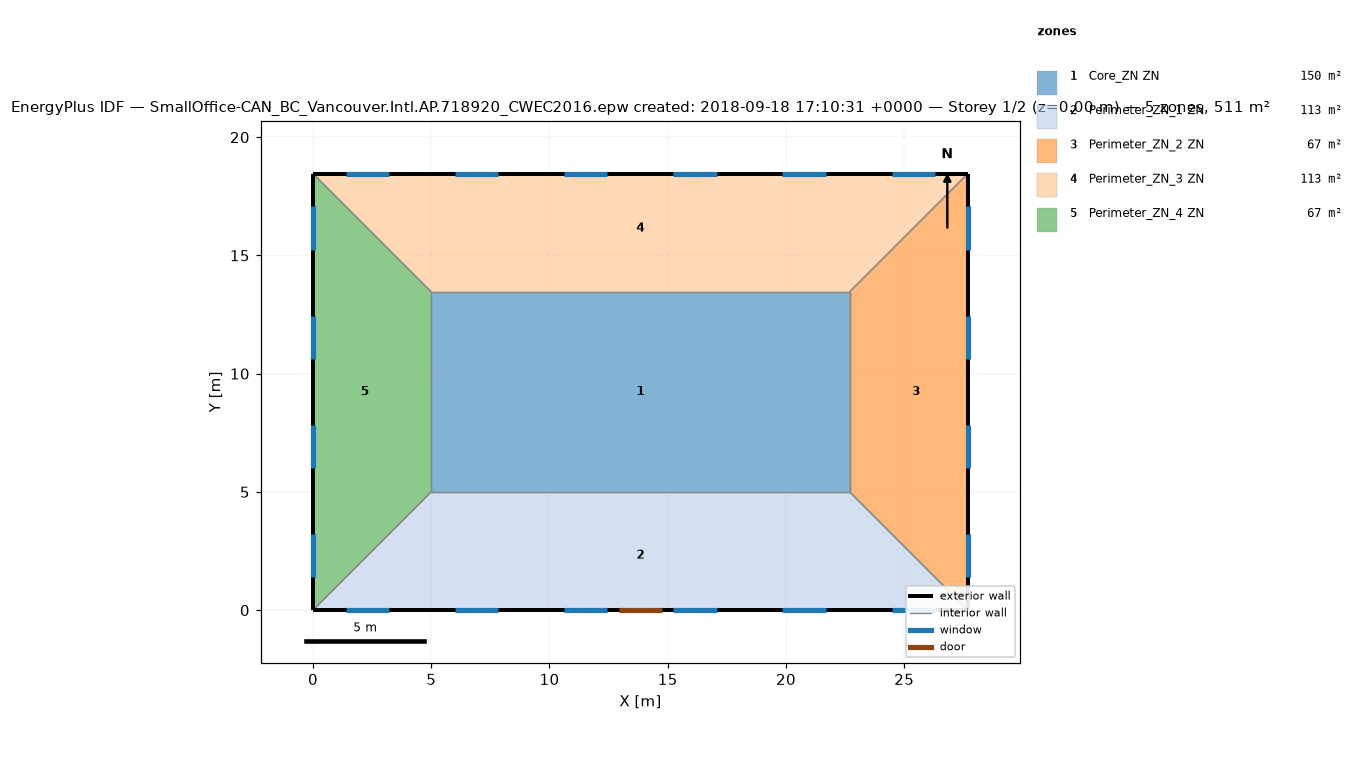
=== STOREY PLAN SPEC (per zone: floor XY polygon, exterior-wall plan segments, windows/doors) ===
zone 1: Core_ZN ZN  (149.7 m²)
  floor: (22.69, 13.46) (22.69, 5.00) (5.00, 5.00) (5.00, 13.46)
  interior walls: 4
zone 2: Perimeter_ZN_1 ZN  (113.5 m²)
  floor: (22.69, 5.00) (27.69, 0.00) (0.00, 0.00) (5.00, 5.00)
  exterior wall: (0.00, 0.00) – (27.69, 0.00)  [27.7 m]
    door: (12.93, 0.00) – (14.76, 0.00)  [3.9 m²]
    window: (1.39, 0.00) – (3.22, 0.00)  [2.8 m²]
    window: (6.01, 0.00) – (7.84, 0.00)  [2.8 m²]
    window: (10.62, 0.00) – (12.45, 0.00)  [2.8 m²]
    window: (15.24, 0.00) – (17.07, 0.00)  [2.8 m²]
    window: (19.85, 0.00) – (21.68, 0.00)  [2.8 m²]
    window: (24.47, 0.00) – (26.30, 0.00)  [2.8 m²]
  interior walls: 3
zone 3: Perimeter_ZN_2 ZN  (67.3 m²)
  floor: (27.69, 18.46) (27.69, 0.00) (22.69, 5.00) (22.69, 13.46)
  exterior wall: (27.69, 0.00) – (27.69, 18.46)  [18.5 m]
    window: (27.69, 1.39) – (27.69, 3.22)  [2.8 m²]
    window: (27.69, 6.01) – (27.69, 7.84)  [2.8 m²]
    window: (27.69, 10.62) – (27.69, 12.45)  [2.8 m²]
    window: (27.69, 15.24) – (27.69, 17.07)  [2.8 m²]
  interior walls: 3
zone 4: Perimeter_ZN_3 ZN  (113.4 m²)
  floor: (27.69, 18.46) (22.69, 13.46) (5.00, 13.46) (0.00, 18.46)
  exterior wall: (27.69, 18.46) – (0.00, 18.46)  [27.7 m]
    window: (26.30, 18.46) – (24.47, 18.46)  [2.8 m²]
    window: (21.68, 18.46) – (19.85, 18.46)  [2.8 m²]
    window: (17.07, 18.46) – (15.24, 18.46)  [2.8 m²]
    window: (12.45, 18.46) – (10.62, 18.46)  [2.8 m²]
    window: (7.84, 18.46) – (6.01, 18.46)  [2.8 m²]
    window: (3.22, 18.46) – (1.39, 18.46)  [2.8 m²]
  interior walls: 3
zone 5: Perimeter_ZN_4 ZN  (67.3 m²)
  floor: (0.00, 18.46) (5.00, 13.46) (5.00, 5.00) (0.00, 0.00)
  exterior wall: (0.00, 18.46) – (0.00, 0.00)  [18.5 m]
    window: (0.00, 17.07) – (0.00, 15.24)  [2.8 m²]
    window: (0.00, 12.45) – (0.00, 10.62)  [2.8 m²]
    window: (0.00, 7.84) – (0.00, 6.01)  [2.8 m²]
    window: (0.00, 3.22) – (0.00, 1.39)  [2.8 m²]
  interior walls: 3

=== DERIVED (storey summary) ===
Building: SmallOffice-CAN_BC_Vancouver.Intl.AP.718920_CWEC2016.epw created: 2018-09-18 17:10:31 +0000
Storey: 1 of 2  (floor level z = 0.00 m)
Storey gross floor area: 511.2 m²
Zones on this storey: 5
  - Core_ZN ZN: floor 149.7 m²
  - Perimeter_ZN_1 ZN: floor 113.5 m²; exterior wall 27.7 m (84.5 m²); 6 window(s) 16.7 m²; WWR 19.8%; 1 door(s)
  - Perimeter_ZN_2 ZN: floor 67.3 m²; exterior wall 18.5 m (56.3 m²); 4 window(s) 11.2 m²; WWR 19.8%
  - Perimeter_ZN_3 ZN: floor 113.4 m²; exterior wall 27.7 m (84.5 m²); 6 window(s) 16.7 m²; WWR 19.8%
  - Perimeter_ZN_4 ZN: floor 67.3 m²; exterior wall 18.5 m (56.3 m²); 4 window(s) 11.2 m²; WWR 19.8%
Zone adjacency (shared interzone walls):
  - Core_ZN ZN ↔ Perimeter_ZN_1 ZN
  - Core_ZN ZN ↔ Perimeter_ZN_2 ZN
  - Core_ZN ZN ↔ Perimeter_ZN_3 ZN
  - Core_ZN ZN ↔ Perimeter_ZN_4 ZN
  - Perimeter_ZN_1 ZN ↔ Perimeter_ZN_2 ZN
  - Perimeter_ZN_1 ZN ↔ Perimeter_ZN_4 ZN
  - Perimeter_ZN_2 ZN ↔ Perimeter_ZN_3 ZN
  - Perimeter_ZN_3 ZN ↔ Perimeter_ZN_4 ZN